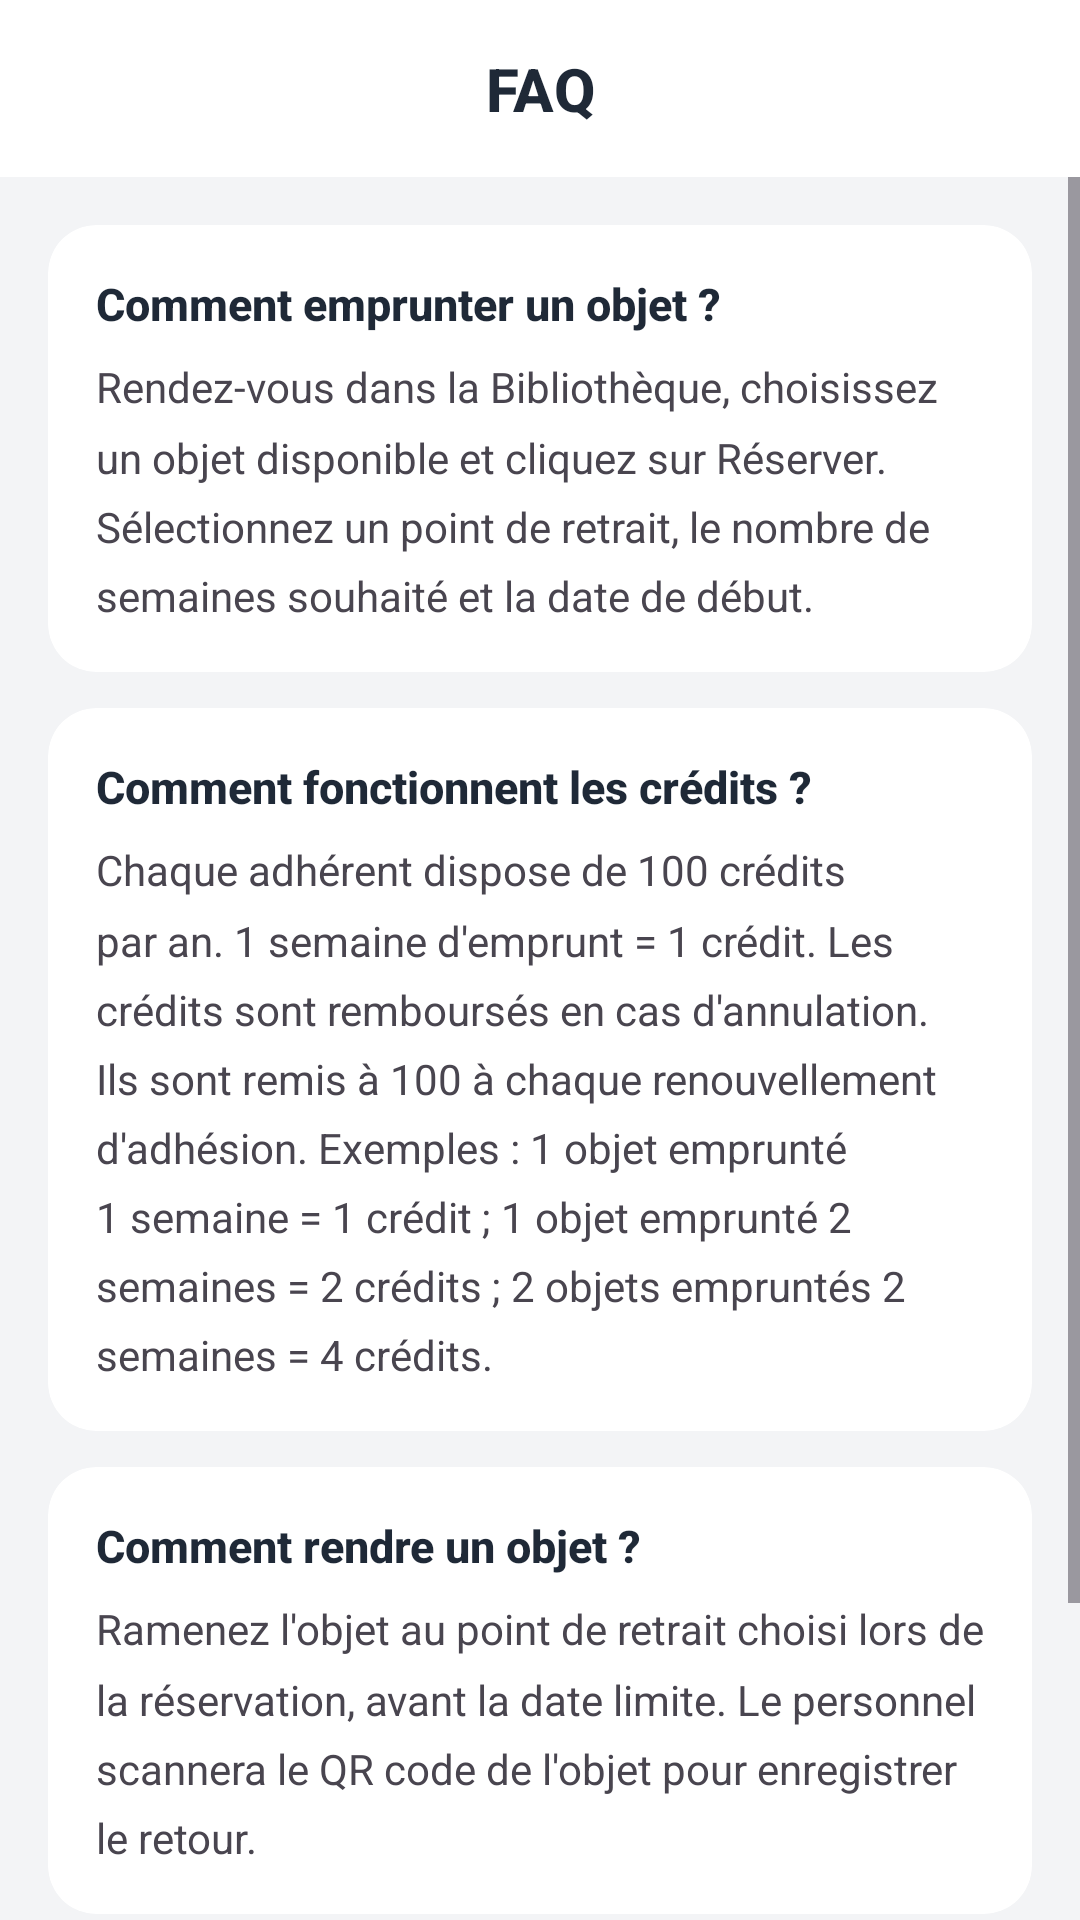

Write the Android layout XML for this screen, with the resource values it uses.
<!-- AndroidManifest.xml: application theme Theme.LArmoireCommune -->
<!-- res/layout/activity_faq.xml -->
<?xml version="1.0" encoding="utf-8"?>
<androidx.constraintlayout.widget.ConstraintLayout xmlns:android="http://schemas.android.com/apk/res/android"
    xmlns:app="http://schemas.android.com/apk/res-auto"
    android:layout_width="match_parent"
    android:layout_height="match_parent"
    android:background="@color/background_page">

    <androidx.constraintlayout.widget.ConstraintLayout
        android:id="@+id/header"
        android:layout_width="match_parent"
        android:layout_height="wrap_content"
        android:background="@color/white"
        android:padding="16dp"
        app:layout_constraintTop_toTopOf="parent">

        <ImageView
            android:id="@+id/btnBack"
            android:layout_width="24dp"
            android:layout_height="24dp"
            android:src="@drawable/ic_arrow_back"
            app:tint="@color/text_primary"
            app:layout_constraintStart_toStartOf="parent"
            app:layout_constraintTop_toTopOf="parent"
            app:layout_constraintBottom_toBottomOf="parent"/>

        <TextView
            style="@style/TextAppearance.App.Subtitle"
            android:layout_width="wrap_content"
            android:layout_height="wrap_content"
            android:text="FAQ"
            app:layout_constraintStart_toStartOf="parent"
            app:layout_constraintEnd_toEndOf="parent"
            app:layout_constraintTop_toTopOf="parent"
            app:layout_constraintBottom_toBottomOf="parent"/>
    </androidx.constraintlayout.widget.ConstraintLayout>

    <ScrollView
        android:layout_width="match_parent"
        android:layout_height="0dp"
        app:layout_constraintTop_toBottomOf="@id/header"
        app:layout_constraintBottom_toBottomOf="parent">

        <LinearLayout
            android:layout_width="match_parent"
            android:layout_height="wrap_content"
            android:orientation="vertical"
            android:padding="16dp">

            <com.google.android.material.card.MaterialCardView
                style="@style/Widget.App.Card"
                android:layout_width="match_parent"
                android:layout_height="wrap_content"
                android:layout_marginBottom="12dp">
                <LinearLayout
                    android:layout_width="match_parent"
                    android:layout_height="wrap_content"
                    android:orientation="vertical"
                    android:padding="16dp">
                    <TextView
                        android:layout_width="match_parent"
                        android:layout_height="wrap_content"
                        android:text="Comment emprunter un objet ?"
                        style="@style/TextAppearance.App.Subtitle"
                        android:textSize="15sp"/>
                    <TextView
                        android:layout_width="match_parent"
                        android:layout_height="wrap_content"
                        android:text="Rendez-vous dans la Bibliothèque, choisissez un objet disponible et cliquez sur Réserver. Sélectionnez un point de retrait, le nombre de semaines souhaité et la date de début."
                        android:layout_marginTop="8dp"
                        android:lineSpacingMultiplier="1.4"/>
                </LinearLayout>
            </com.google.android.material.card.MaterialCardView>

            <com.google.android.material.card.MaterialCardView
                style="@style/Widget.App.Card"
                android:layout_width="match_parent"
                android:layout_height="wrap_content"
                android:layout_marginBottom="12dp">
                <LinearLayout
                    android:layout_width="match_parent"
                    android:layout_height="wrap_content"
                    android:orientation="vertical"
                    android:padding="16dp">
                    <TextView
                        android:layout_width="match_parent"
                        android:layout_height="wrap_content"
                        android:text="Comment fonctionnent les crédits ?"
                        style="@style/TextAppearance.App.Subtitle"
                        android:textSize="15sp"/>
                    <TextView
                        android:layout_width="match_parent"
                        android:layout_height="wrap_content"
                        android:text="Chaque adhérent dispose de 100 crédits par an. 1 semaine d'emprunt = 1 crédit. Les crédits sont remboursés en cas d'annulation. Ils sont remis à 100 à chaque renouvellement d'adhésion. Exemples : 1 objet emprunté 1 semaine = 1 crédit ; 1 objet emprunté 2 semaines = 2 crédits ; 2 objets empruntés 2 semaines = 4 crédits."
                        android:layout_marginTop="8dp"
                        android:lineSpacingMultiplier="1.4"/>
                </LinearLayout>
            </com.google.android.material.card.MaterialCardView>

            <com.google.android.material.card.MaterialCardView
                style="@style/Widget.App.Card"
                android:layout_width="match_parent"
                android:layout_height="wrap_content"
                android:layout_marginBottom="12dp">
                <LinearLayout
                    android:layout_width="match_parent"
                    android:layout_height="wrap_content"
                    android:orientation="vertical"
                    android:padding="16dp">
                    <TextView
                        android:layout_width="match_parent"
                        android:layout_height="wrap_content"
                        android:text="Comment rendre un objet ?"
                        style="@style/TextAppearance.App.Subtitle"
                        android:textSize="15sp"/>
                    <TextView
                        android:layout_width="match_parent"
                        android:layout_height="wrap_content"
                        android:text="Ramenez l'objet au point de retrait choisi lors de la réservation, avant la date limite. Le personnel scannera le QR code de l'objet pour enregistrer le retour."
                        android:layout_marginTop="8dp"
                        android:lineSpacingMultiplier="1.4"/>
                </LinearLayout>
            </com.google.android.material.card.MaterialCardView>

            <com.google.android.material.card.MaterialCardView
                style="@style/Widget.App.Card"
                android:layout_width="match_parent"
                android:layout_height="wrap_content">
                <LinearLayout
                    android:layout_width="match_parent"
                    android:layout_height="wrap_content"
                    android:orientation="vertical"
                    android:padding="16dp">
                    <TextView
                        android:layout_width="match_parent"
                        android:layout_height="wrap_content"
                        android:text="Problème ou question ?"
                        style="@style/TextAppearance.App.Subtitle"
                        android:textSize="15sp"/>
                    <TextView
                        android:layout_width="match_parent"
                        android:layout_height="wrap_content"
                        android:text="Contactez-nous à support@larmoirecommune.fr — nous répondons dans les 48h."
                        android:layout_marginTop="8dp"
                        android:lineSpacingMultiplier="1.4"/>
                </LinearLayout>
            </com.google.android.material.card.MaterialCardView>

        </LinearLayout>
    </ScrollView>
</androidx.constraintlayout.widget.ConstraintLayout>
<!-- resources referenced by this layout -->
<resources>
  <color name="background_page">#F3F4F6</color>
  <color name="text_primary">#1F2937</color>
  <color name="white">#FFFFFFFF</color>
  <style name="TextAppearance.App.Subtitle" parent="TextAppearance.AppCompat.Title">
          <item name="android:textColor">@color/text_primary</item>
          <item name="android:textStyle">bold</item>
      </style>
  <style name="Widget.App.Card" parent="Widget.Material3.CardView.Filled">
          <item name="cardBackgroundColor">@color/surface_card</item>
          <item name="cardCornerRadius">16dp</item>
          <item name="cardElevation">0dp</item>
          <item name="strokeWidth">0dp</item>
      </style>
  <style name="Theme.LArmoireCommune" parent="Theme.Material3.Light.NoActionBar">
          
          <item name="colorPrimary">@color/mint_primary</item>
          <item name="colorOnPrimary">@color/white</item>
          <item name="colorPrimaryContainer">@color/mint_light</item>
          <item name="colorOnPrimaryContainer">@color/mint_dark</item>
  
          <item name="colorSecondary">@color/mint_dark</item>
          <item name="colorOnSecondary">@color/white</item>
          
          <item name="colorSecondaryContainer">@color/mint_light</item>
          <item name="colorOnSecondaryContainer">@color/mint_dark</item>
  
          <item name="android:colorBackground">@color/background_page</item>
          <item name="colorSurface">@color/surface_card</item>
  
          
          <item name="android:windowLightStatusBar">true</item>
          <item name="android:statusBarColor">@color/background_page</item>
  
          
          <item name="android:fitsSystemWindows">true</item>
      </style>
  <color name="surface_card">#FFFFFF</color>
  <color name="mint_primary">#10B981</color>
  <color name="mint_light">#ECFDF5</color>
  <color name="mint_dark">#065F46</color>
</resources>
